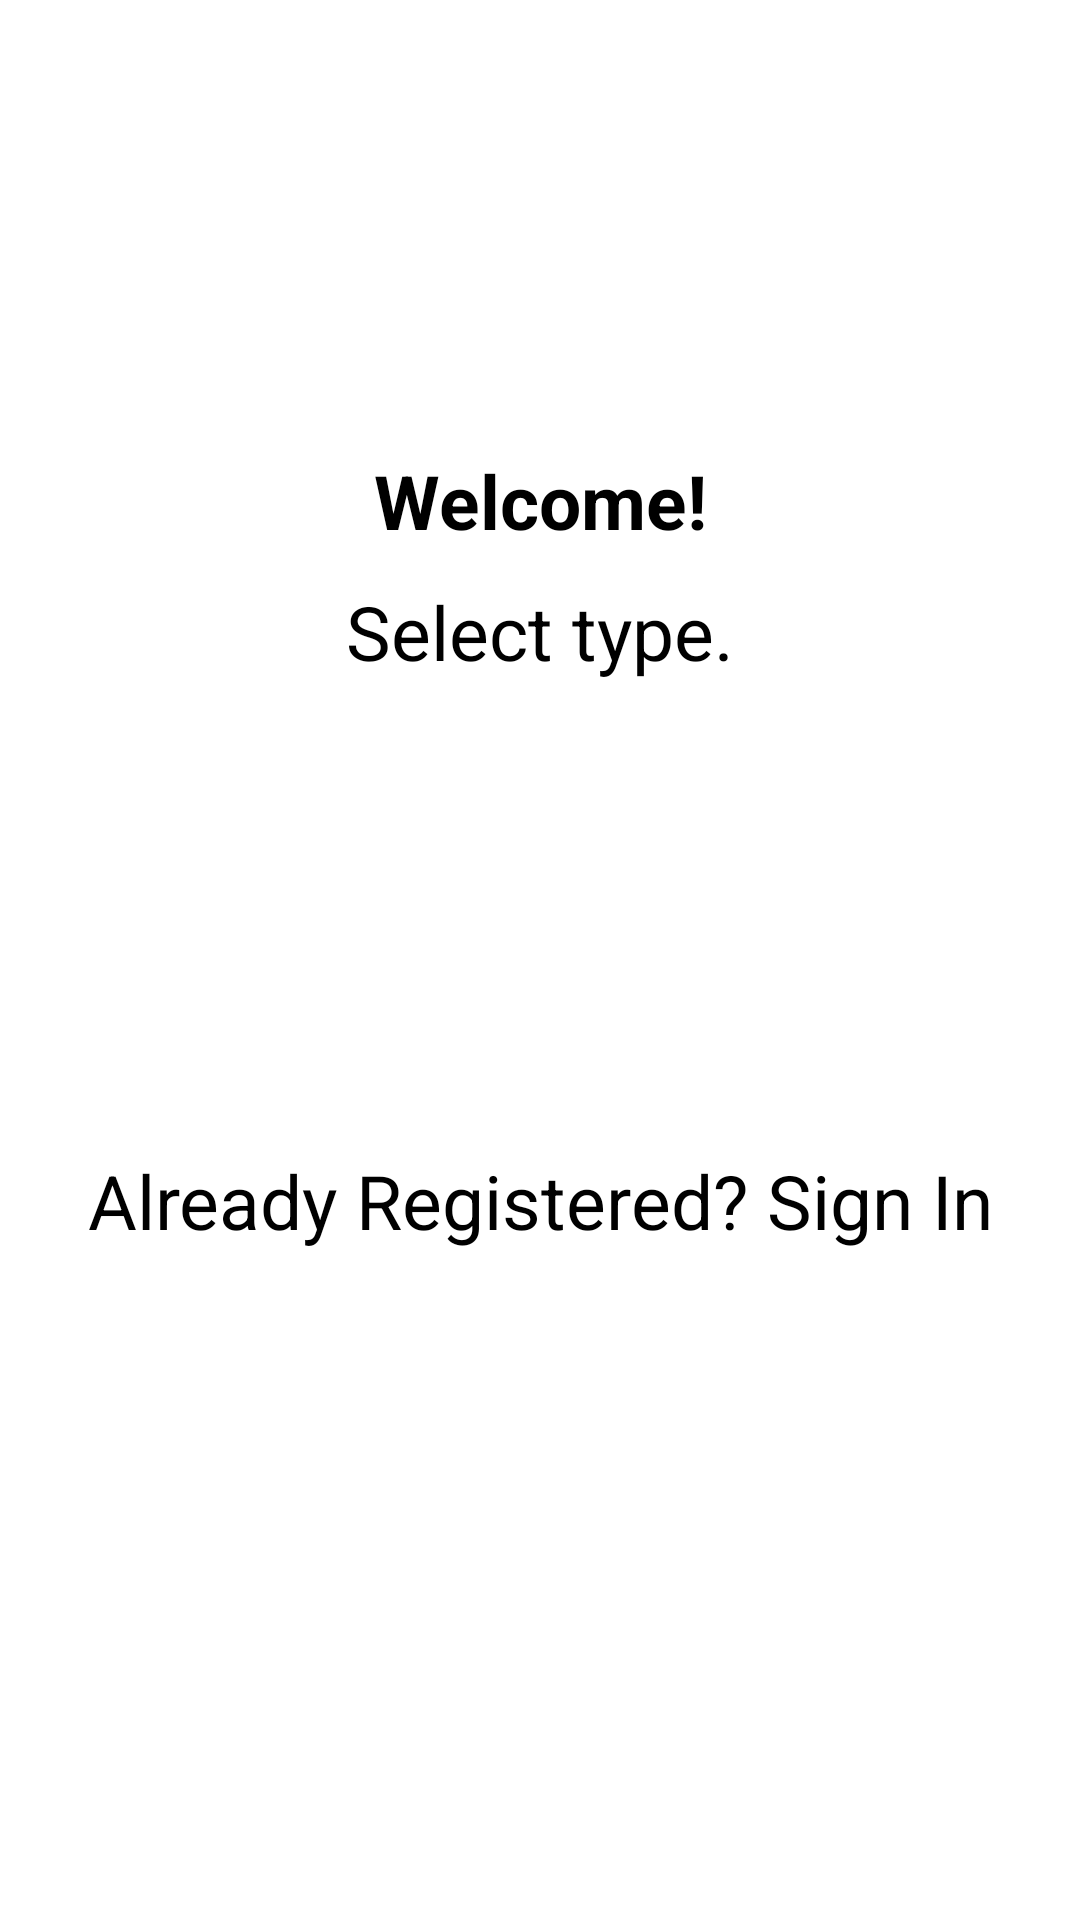

Write the Android layout XML for this screen, with the resource values it uses.
<!-- AndroidManifest.xml: application theme Theme.HospitalManagement -->
<!-- res/layout/activity_select_registration.xml -->
<?xml version="1.0" encoding="utf-8"?>
<LinearLayout xmlns:android="http://schemas.android.com/apk/res/android"
    xmlns:app="http://schemas.android.com/apk/res-auto"
    xmlns:tools="http://schemas.android.com/tools"
    android:layout_width="match_parent"
    android:layout_height="match_parent"
    android:orientation="vertical"
    tools:context=".SelectRegistrationActivity">

    <ImageView
        android:id="@+id/logo"
        android:src="@drawable/doctor"
        android:layout_gravity="center"
        android:layout_width="150dp"
        android:layout_height="150dp"/>

    <TextView
        android:id="@+id/title"
        android:text="Welcome!"
        android:layout_width="match_parent"
        android:layout_height="wrap_content"
        android:textSize="25sp"
        android:textStyle="bold"
        android:gravity="center"
        android:textColor="#000"/>

    <TextView
        android:id="@+id/title2"
        android:text="Select type."
        android:layout_width="match_parent"
        android:layout_height="wrap_content"
        android:textSize="25sp"
        android:layout_marginTop="10dp"
        android:gravity="center"
        android:textColor="#000"/>

    <Button
        android:id="@+id/patientReg"
        android:layout_width="match_parent"
        android:layout_height="wrap_content"
        android:text="Patient Registration"
        android:textSize="20sp"
        android:layout_margin="10dp"
        android:textAllCaps="false"
        android:layout_gravity="center"
        android:textColor="#fff"
        android:background="@drawable/buttons_background"/>


    <Button
        android:id="@+id/doctorReg"
        android:layout_width="match_parent"
        android:layout_height="wrap_content"
        android:text="Doctor Registration"
        android:textSize="20sp"
        android:layout_margin="10dp"
        android:textAllCaps="false"
        android:layout_gravity="center"
        android:textColor="#fff"
        android:background="@drawable/buttons_background"/>

    <TextView
        android:id="@+id/back"
        android:text="Already Registered? Sign In"
        android:layout_width="match_parent"
        android:layout_height="wrap_content"
        android:textSize="25sp"
        android:layout_marginTop="20dp"
        android:gravity="center"
        android:textColor="#000"/>

</LinearLayout>
<!-- resources referenced by this layout -->
<resources>
  <style name="Theme.HospitalManagement" parent="Theme.MaterialComponents.DayNight.DarkActionBar">
          
          <item name="colorPrimary">@color/purple_500</item>
          <item name="colorPrimaryVariant">@color/purple_700</item>
          <item name="colorOnPrimary">@color/white</item>
          
          <item name="colorSecondary">@color/teal_200</item>
          <item name="colorSecondaryVariant">@color/teal_700</item>
          <item name="colorOnSecondary">@color/black</item>
          
          <item name="android:statusBarColor" tools:targetApi="l">?attr/colorPrimaryVariant</item>
          
      </style>
  <color name="purple_500">#FF6200EE</color>
  <color name="purple_700">#FF3700B3</color>
  <color name="white">#FFFFFFFF</color>
  <color name="teal_200">#FF03DAC5</color>
  <color name="teal_700">#FF018786</color>
  <color name="black">#FF000000</color>
</resources>
